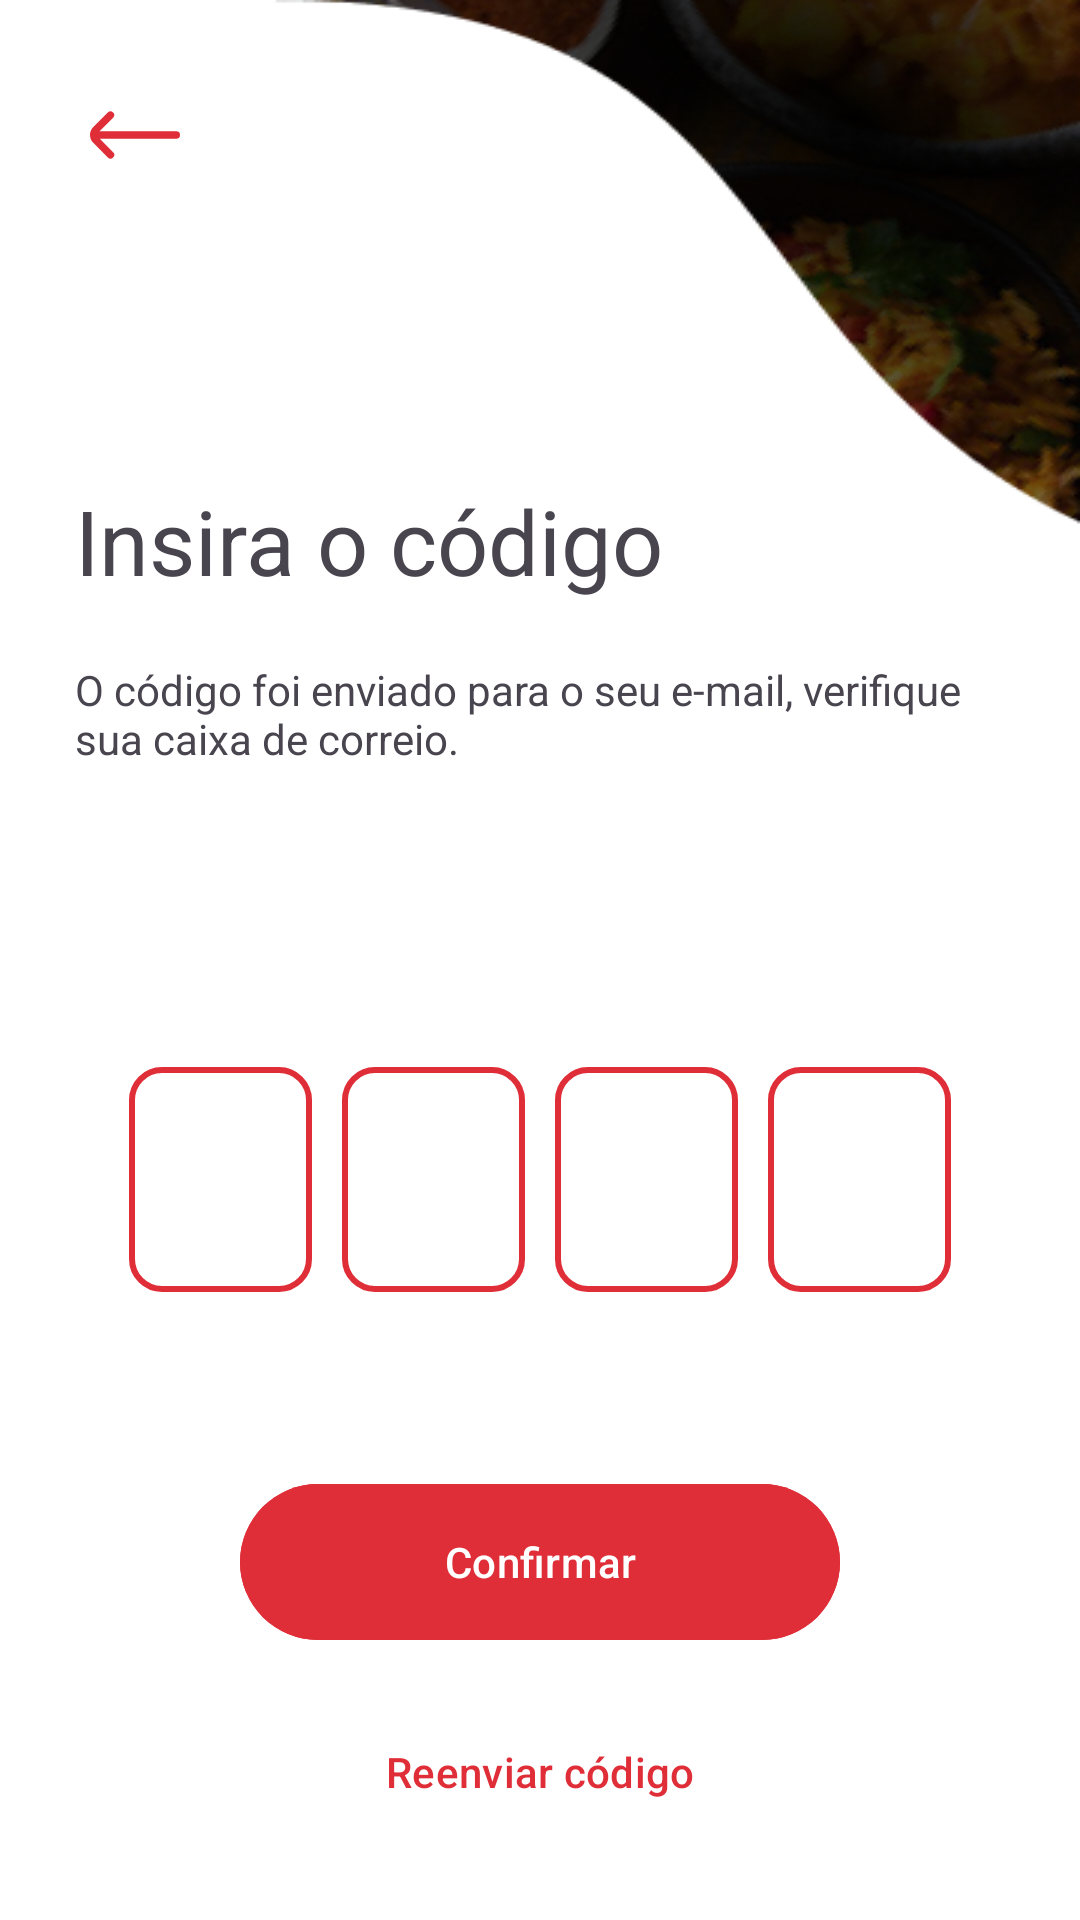

Layout XML and referenced resources for this Android screen:
<!-- AndroidManifest.xml: application theme Theme.FichaChefApp -->
<!-- res/layout/activity_senha.xml -->
<?xml version="1.0" encoding="utf-8"?>
<LinearLayout
    xmlns:android="http://schemas.android.com/apk/res/android"
    xmlns:app="http://schemas.android.com/apk/res-auto"
    xmlns:tools="http://schemas.android.com/tools"
    android:layout_width="match_parent"
    android:layout_height="match_parent"
    android:orientation="vertical"
    tools:context=".Senha"
    android:background="@drawable/codigo">

    <ImageView
        android:id="@+id/imageView2"
        android:layout_width="30dp"
        android:layout_height="30dp"
        android:layout_margin="30dp"
        app:srcCompat="@drawable/seta" />

    <TextView
        android:id="@+id/insira_o_c_"
        android:layout_width="wrap_content"
        android:layout_height="wrap_content"
        android:layout_alignParentLeft="true"
        android:layout_alignParentTop="true"
        android:layout_marginLeft="25dp"
        android:layout_marginTop="70dp"
        android:text="Insira o código"
        android:textSize="30dp" />

    <TextView
        android:id="@+id/textView3"
        android:layout_width="304dp"
        android:layout_height="wrap_content"
        android:layout_alignParentLeft="true"
        android:layout_marginLeft="25dp"
        android:layout_marginTop="20dp"
        android:text="O código foi enviado para o seu e-mail, verifique sua caixa de correio." />


    <LinearLayout
        android:layout_width="match_parent"
        android:layout_height="wrap_content"
        android:orientation="horizontal"
        android:gravity="center_horizontal"
        android:layout_marginTop="100dp"
        >

        <EditText
            android:id="@+id/editTextNumber1"
            android:layout_width="61dp"
            android:layout_height="75dp"
            android:layout_marginRight="10dp"
            android:background="@drawable/senha"
            android:ems="10"
            android:inputType="number" />

        <EditText
            android:id="@+id/editTextNumber2"
            android:layout_width="61dp"
            android:layout_height="75dp"
            android:layout_marginRight="10dp"
            android:background="@drawable/senha"
            android:ems="10"
            android:inputType="number" />

        <EditText
            android:id="@+id/editTextNumber3"
            android:layout_width="61dp"
            android:layout_height="75dp"
            android:layout_marginRight="10dp"
            android:background="@drawable/senha"
            android:ems="10"
            android:inputType="number" />

        <EditText
            android:id="@+id/editTextNumber4"
            android:layout_width="61dp"
            android:layout_height="75dp"
            android:background="@drawable/senha"
            android:ems="10"
            android:inputType="number" />

    </LinearLayout>


    <LinearLayout
        android:layout_width="match_parent"
        android:layout_height="150dp"
        android:orientation="horizontal"
        android:gravity="center_horizontal"
        android:layout_marginTop="50dp">

        <LinearLayout
            android:layout_width="200dp"
            android:layout_height="150dp"
            android:orientation="vertical"
            android:gravity="center">

            <com.google.android.material.button.MaterialButton
                android:id="@+id/btn_confirmarSenha"
                android:layout_width="match_parent"
                android:layout_height="60dp"
                android:backgroundTint="@color/corPrimaria"
                android:text="Confirmar"
                app:cornerRadius="32dp"/>

            <com.google.android.material.button.MaterialButton
                android:id="@+id/btn_reenviarCodigo"
                android:layout_width="match_parent"
                android:layout_height="60dp"
                android:textColor="@color/corPrimaria"
                android:text="Reenviar código"
                android:background="@android:color/transparent"
                app:cornerRadius="32dp"
                android:layout_marginTop="10dp"/>
        </LinearLayout>
    </LinearLayout>

</LinearLayout>
<!-- resources referenced by this layout -->
<resources>
  <color name="corPrimaria">#DF2E38</color>
  <!-- drawable codigo: png bitmap (drawable, 44058 bytes) -->
  <!-- drawable senha (drawable) -->
  <?xml version="1.0" encoding="utf-8"?>
  <selector xmlns:android="http://schemas.android.com/apk/res/android">
  
      <item>
          <shape>
              <solid android:color="@color/white" /> 
              <corners android:radius="10dp" /> 
              <stroke android:color="@color/corPrimaria" android:width="2dp" /> 
          </shape>
      </item>
  
  </selector>
  <!-- drawable seta (drawable) -->
  <vector xmlns:android="http://schemas.android.com/apk/res/android"
      android:width="512dp"
      android:height="512dp"
      android:viewportWidth="24"
      android:viewportHeight="24">
    <path
        android:fillColor="@color/corPrimaria"
        android:pathData="M0.88,14.09 L4.75,18a1,1 0,0 0,1.42 0h0a1,1 0,0 0,0 -1.42L2.61,13H23a1,1 0,0 0,1 -1h0a1,1 0,0 0,-1 -1H2.55L6.17,7.38A1,1 0,0 0,6.17 6h0A1,1 0,0 0,4.75 6L0.88,9.85A3,3 0,0 0,0.88 14.09Z"/>
  </vector>
  <style name="Theme.FichaChefApp" parent="Base.Theme.FichaChefApp" />
  <color name="white">#FFFFFFFF</color>
  <style name="Base.Theme.FichaChefApp" parent="Theme.Material3.DayNight.NoActionBar">
          
          
      </style>
</resources>
